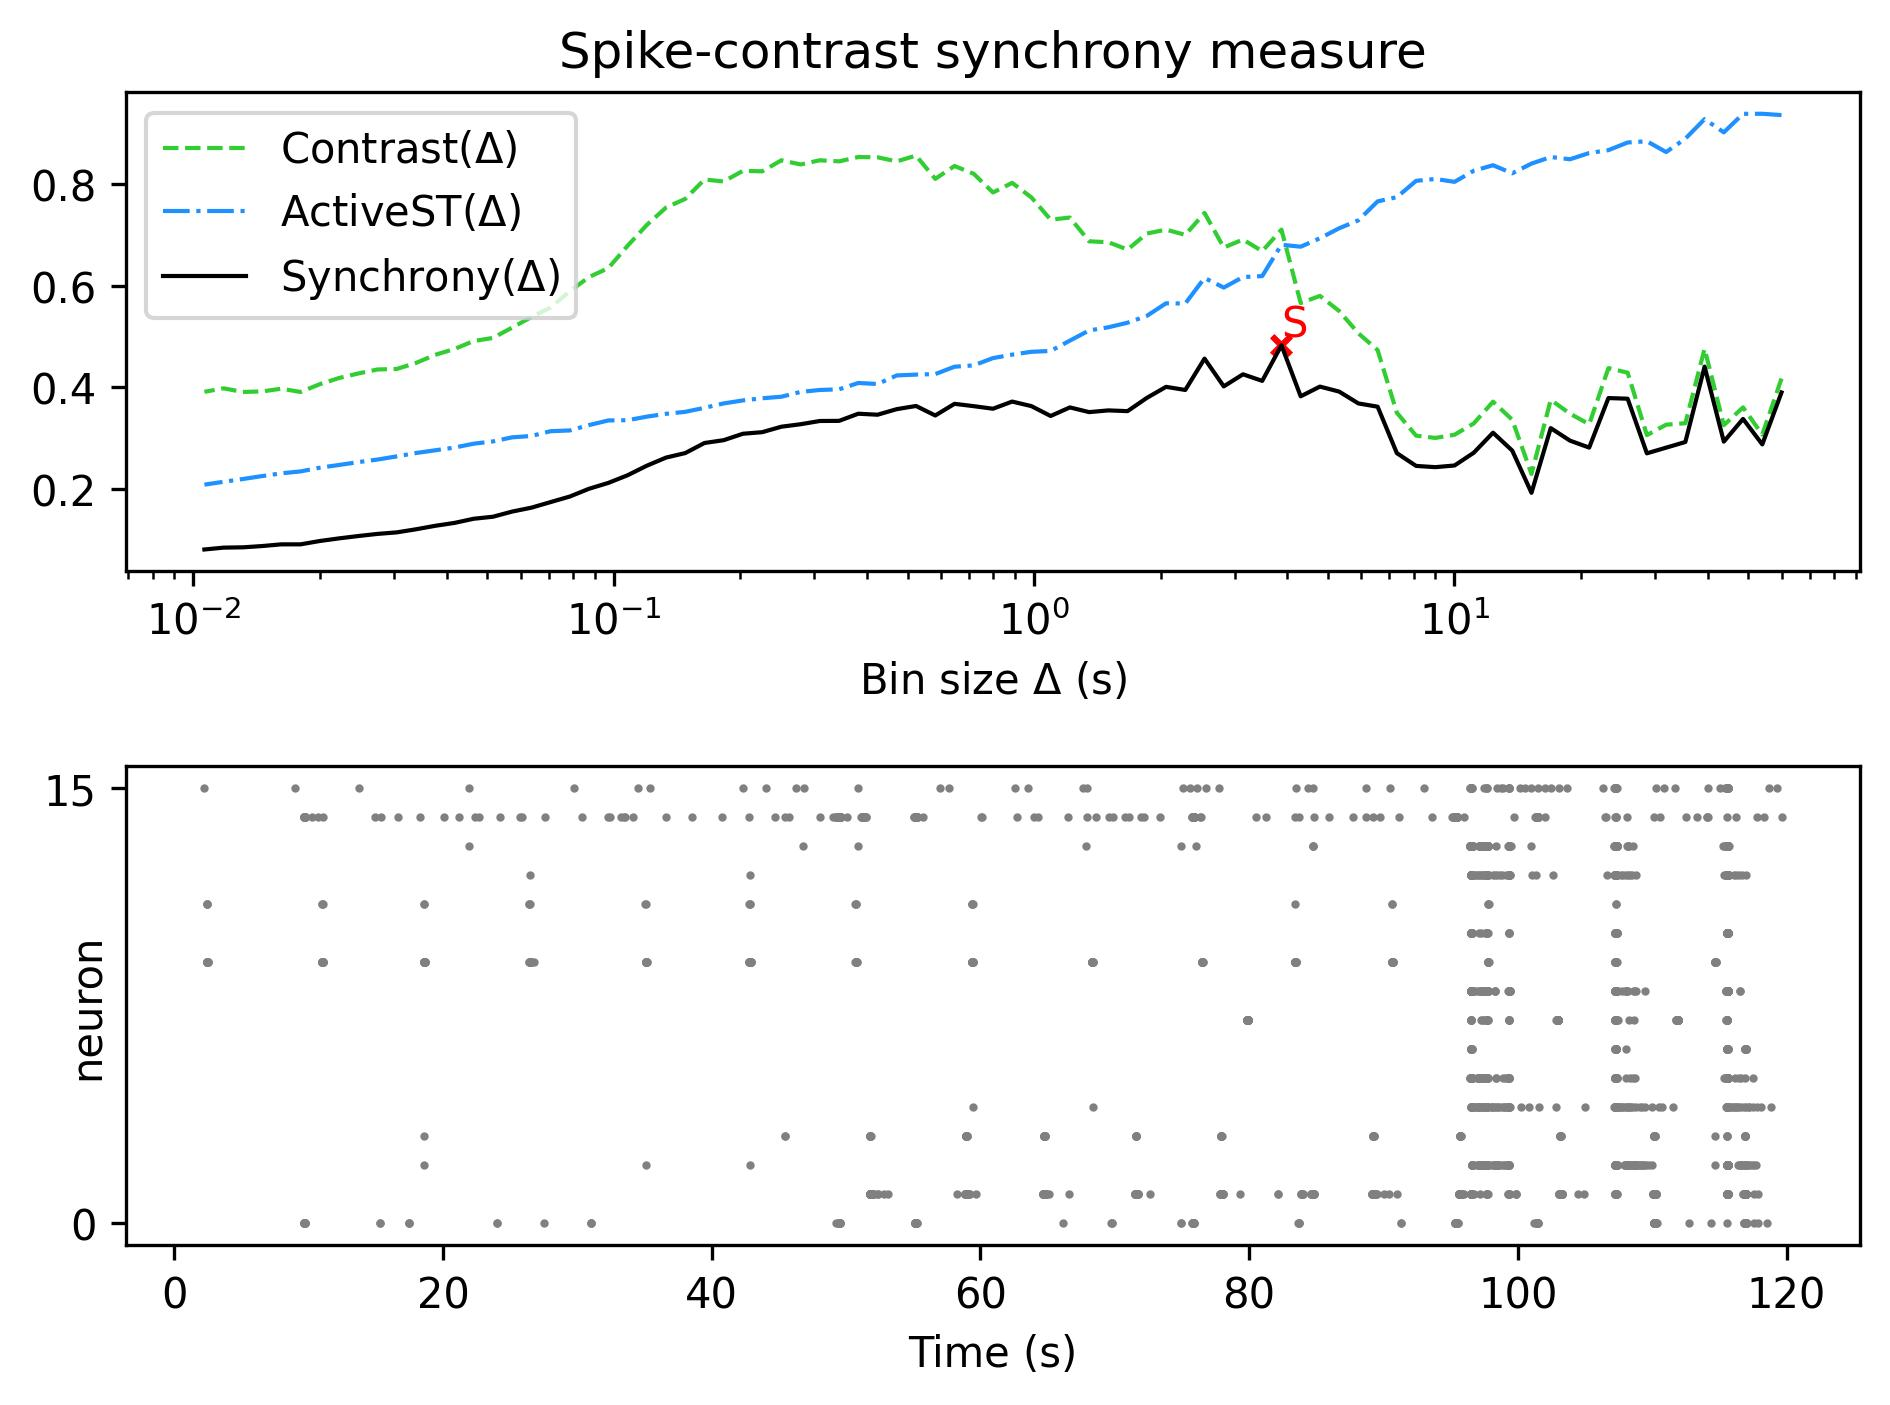

The data file committed next to this chart (first rows):
, Spike-contrast (60.0 s), Spike-contrast (54.0 s), Spike-contrast (48.6 s), Spike-contrast (43.74 s), Spike-contrast (39.366 s), Spike-contrast (35.429 s), Spike-contrast (31.886 s), Spike-contrast (28.698 s), Spike-contrast (25.828 s), Spike-contrast (23.245 s), Spike-contrast (20.921 s), Spike-contrast (18.829 s), Spike-contrast (16.946 s), Spike-contrast (15.251 s), Spike-contrast (13.726 s), Spike-contrast (12.353 s), Spike-contrast (11.118 s), Spike-contrast (10.006 s), Spike-contrast (9.006 s), Spike-contrast (8.105 s), Spike-contrast (7.295 s), Spike-contrast (6.565 s), Spike-contrast (5.909 s)
0, 0.3902, 0.2882, 0.3382, 0.2936, 0.4409, 0.2929, 0.2818, 0.2706, 0.3779, 0.3791, 0.2819, 0.2956, 0.3202, 0.1931, 0.276, 0.3111, 0.2718, 0.2468, 0.2435, 0.246, 0.271, 0.3622, 0.3686
